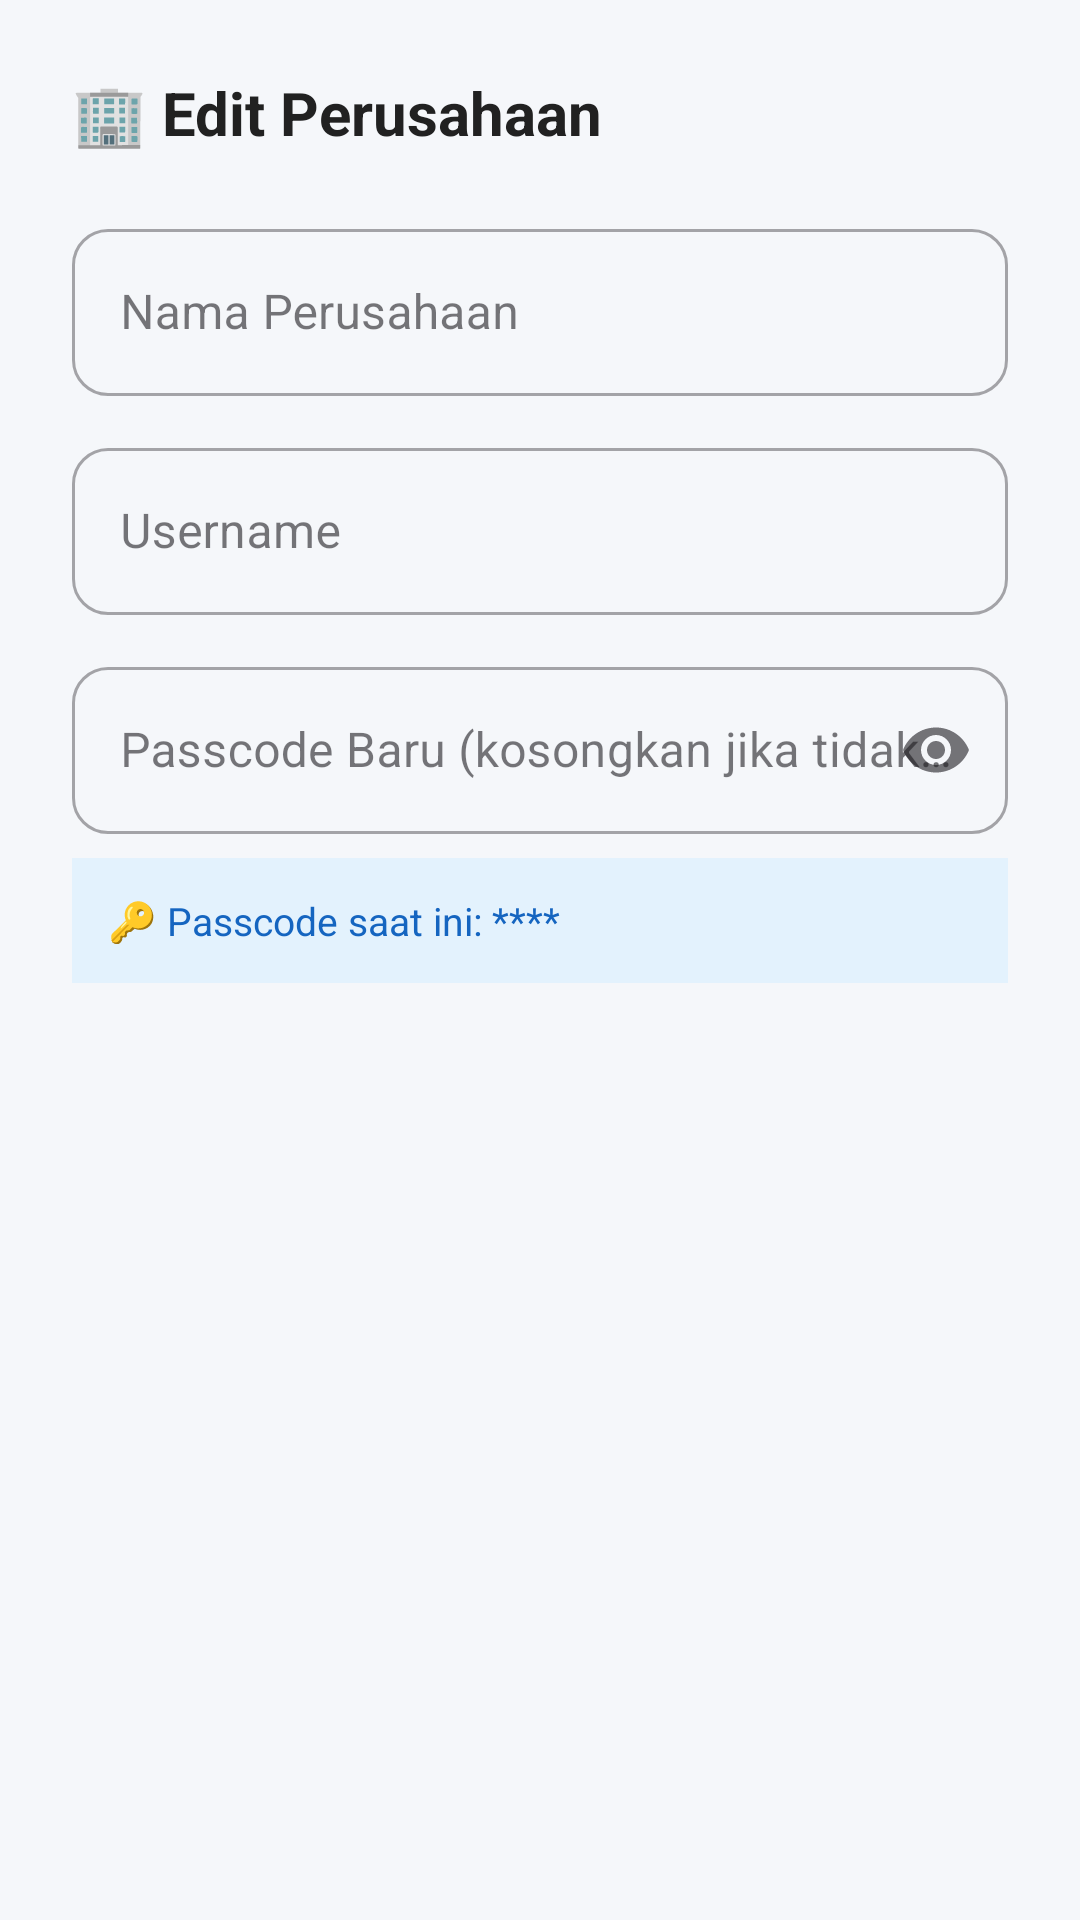

Reconstruct the res/layout file that produces this screen, plus the resources it refers to.
<!-- AndroidManifest.xml: application theme Theme.ContactSyncApp -->
<!-- res/layout/dialog_edit_company.xml -->
<?xml version="1.0" encoding="utf-8"?>
<LinearLayout xmlns:android="http://schemas.android.com/apk/res/android"
    xmlns:app="http://schemas.android.com/apk/res-auto"
    android:layout_width="match_parent"
    android:layout_height="wrap_content"
    android:orientation="vertical"
    android:padding="24dp">

    <TextView
        android:layout_width="wrap_content"
        android:layout_height="wrap_content"
        android:layout_marginBottom="20dp"
        android:text="🏢 Edit Perusahaan"
        android:textColor="@color/text_primary"
        android:textSize="20sp"
        android:textStyle="bold" />

    <com.google.android.material.textfield.TextInputLayout
        android:layout_width="match_parent"
        android:layout_height="wrap_content"
        android:layout_marginBottom="12dp"
        android:hint="Nama Perusahaan"
        app:boxCornerRadiusBottomEnd="12dp"
        app:boxCornerRadiusBottomStart="12dp"
        app:boxCornerRadiusTopEnd="12dp"
        app:boxCornerRadiusTopStart="12dp"
        style="@style/Widget.MaterialComponents.TextInputLayout.OutlinedBox">

        <com.google.android.material.textfield.TextInputEditText
            android:id="@+id/etCompanyName"
            android:layout_width="match_parent"
            android:layout_height="wrap_content"
            android:inputType="text" />

    </com.google.android.material.textfield.TextInputLayout>

    <com.google.android.material.textfield.TextInputLayout
        android:layout_width="match_parent"
        android:layout_height="wrap_content"
        android:layout_marginBottom="12dp"
        android:hint="Username"
        app:boxCornerRadiusBottomEnd="12dp"
        app:boxCornerRadiusBottomStart="12dp"
        app:boxCornerRadiusTopEnd="12dp"
        app:boxCornerRadiusTopStart="12dp"
        style="@style/Widget.MaterialComponents.TextInputLayout.OutlinedBox">

        <com.google.android.material.textfield.TextInputEditText
            android:id="@+id/etUsername"
            android:layout_width="match_parent"
            android:layout_height="wrap_content"
            android:inputType="text" />

    </com.google.android.material.textfield.TextInputLayout>

    <com.google.android.material.textfield.TextInputLayout
        android:layout_width="match_parent"
        android:layout_height="wrap_content"
        android:layout_marginBottom="8dp"
        android:hint="Passcode Baru (kosongkan jika tidak diubah)"
        app:boxCornerRadiusBottomEnd="12dp"
        app:boxCornerRadiusBottomStart="12dp"
        app:boxCornerRadiusTopEnd="12dp"
        app:boxCornerRadiusTopStart="12dp"
        app:endIconMode="password_toggle"
        style="@style/Widget.MaterialComponents.TextInputLayout.OutlinedBox">

        <com.google.android.material.textfield.TextInputEditText
            android:id="@+id/etPasscode"
            android:layout_width="match_parent"
            android:layout_height="wrap_content"
            android:inputType="textPassword" />

    </com.google.android.material.textfield.TextInputLayout>

    <TextView
        android:id="@+id/tvCurrentPasscode"
        android:layout_width="match_parent"
        android:layout_height="wrap_content"
        android:layout_marginBottom="16dp"
        android:background="@color/blue_surface"
        android:padding="12dp"
        android:text="🔑 Passcode saat ini: ****"
        android:textColor="@color/blue_primary"
        android:textSize="13sp" />

</LinearLayout>
<!-- resources referenced by this layout -->
<resources>
  <color name="blue_primary">#1565C0</color>
  <color name="blue_surface">#E3F2FD</color>
  <color name="text_primary">#212121</color>
  <style name="Theme.ContactSyncApp" parent="Base.Theme.ContactSyncApp" />
  <style name="Base.Theme.ContactSyncApp" parent="Theme.Material3.DayNight.NoActionBar">
          
          <item name="colorPrimary">@color/blue_primary</item>
          <item name="colorPrimaryDark">@color/blue_primary_dark</item>
          <item name="colorPrimaryContainer">@color/blue_surface</item>
          <item name="colorOnPrimary">@color/blue_on_primary</item>
          
          
          <item name="colorSecondary">@color/blue_accent</item>
          <item name="colorSecondaryContainer">@color/blue_surface</item>
          
          
          <item name="android:colorBackground">@color/background_light</item>
          <item name="colorSurface">@color/card_background</item>
          
          
          <item name="android:statusBarColor">@color/blue_primary_dark</item>
          <item name="android:navigationBarColor">@color/blue_primary_dark</item>
      </style>
  <color name="blue_primary_dark">#0D47A1</color>
  <color name="blue_on_primary">#FFFFFF</color>
  <color name="blue_accent">#2196F3</color>
  <color name="background_light">#F5F7FA</color>
  <color name="card_background">#FFFFFF</color>
</resources>
